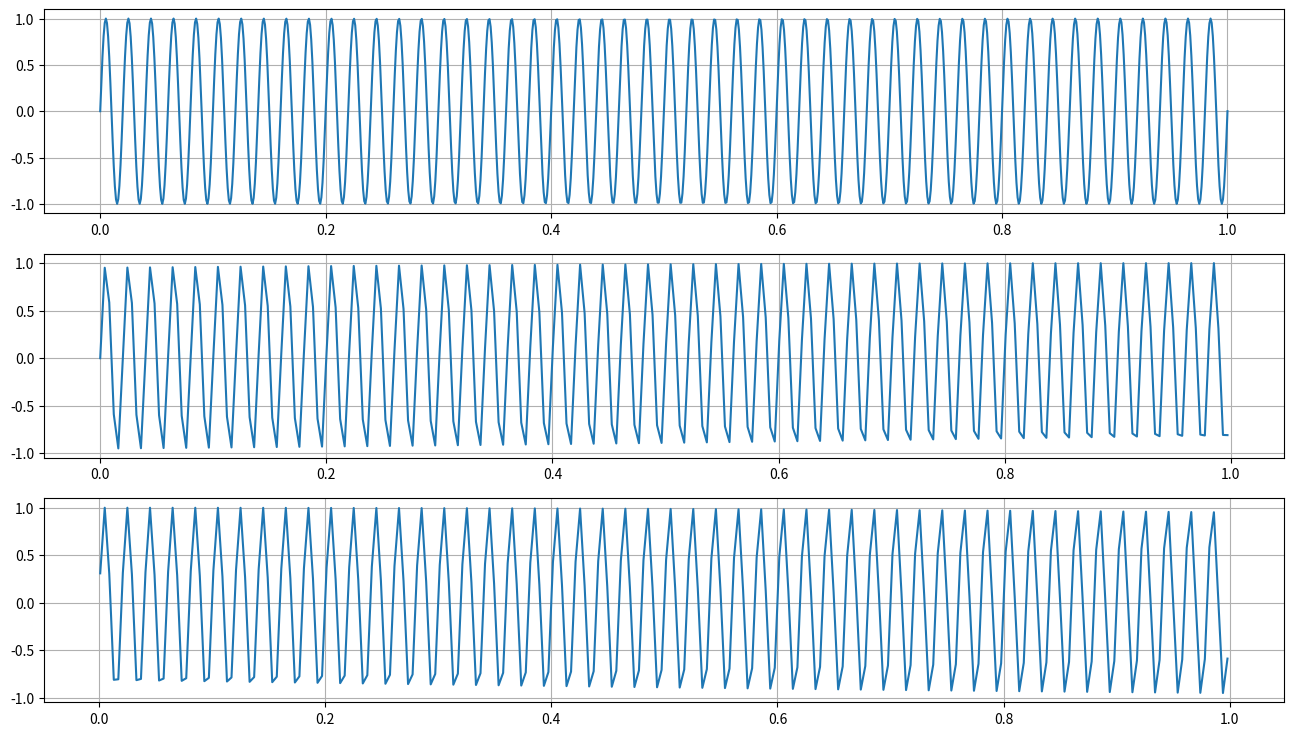

The matplotlib source for this figure: (Note: this script raises an exception after producing the figure.)
import numpy as np
import matplotlib.pyplot as plt

t = np.linspace(0, 1, 1000)
s = np.sin(2 * np.pi * 50 * t)

fig, axs = plt.subplots(3, figsize=(16, 9))

axs[0].plot(t, s)
axs[1].plot(t[::4], s[::4])
axs[2].plot(t[1::4], s[1::4])
for ax in axs.flat:
    ax.grid(True)

plt.savefig("../plots/7.pdf")

'''
Primul semnal este clar decat al doilea (deoarece esantionarea este mai deasa).
Daca plecam cu esantionarea de la primul element sau de la al doilea nu schimba foarte mult forma semnalului.
'''
